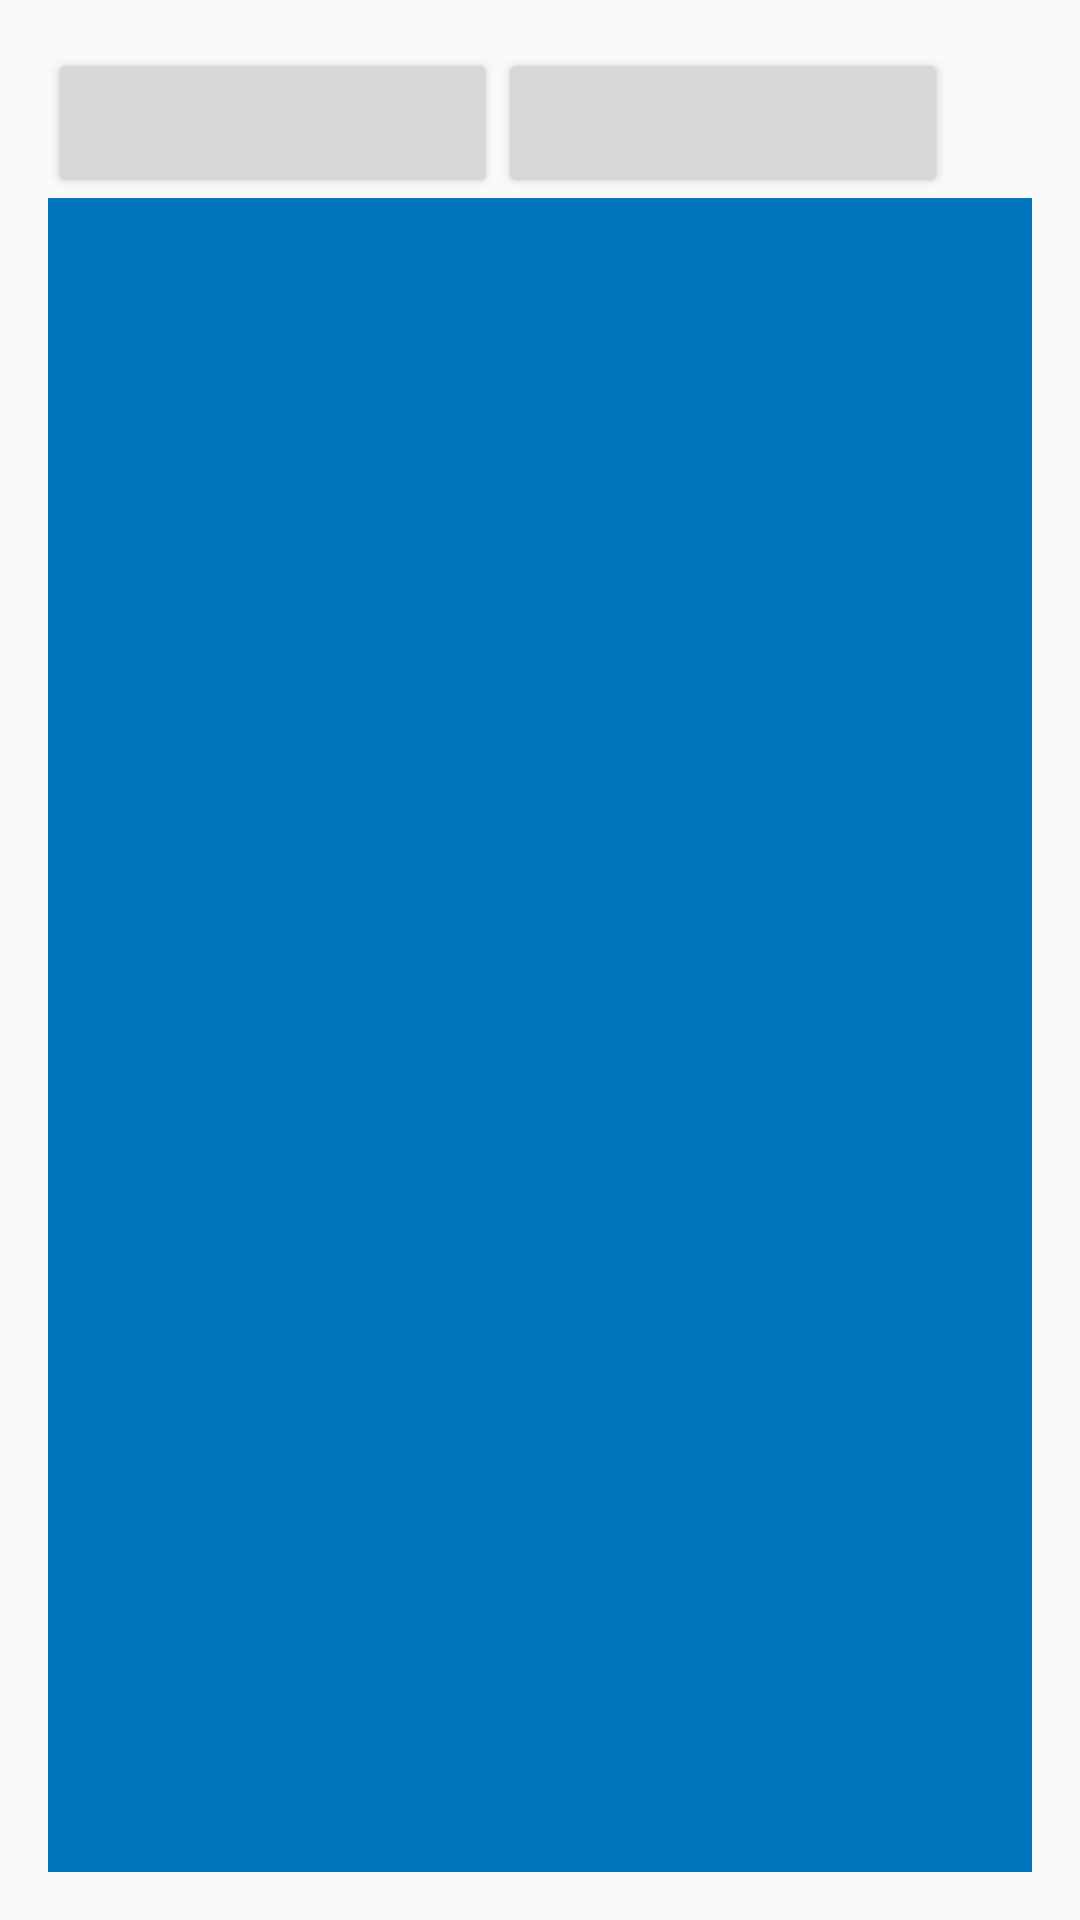

Here is an Android app screen rendered from its layout file. Give the layout XML and the strings, colors and styles it references.
<!-- AndroidManifest.xml: application theme AppTheme -->
<!-- res/layout/activity_itt.xml -->
<?xml version="1.0" encoding="utf-8"?>
<LinearLayout xmlns:android="http://schemas.android.com/apk/res/android"
    xmlns:tools="http://schemas.android.com/tools"
    android:id="@+id/activity_main"
    android:layout_width="match_parent"
    android:layout_height="match_parent"
    android:paddingBottom="@dimen/activity_vertical_margin"
    android:paddingLeft="@dimen/activity_horizontal_margin"
    android:paddingRight="@dimen/activity_horizontal_margin"
    android:paddingTop="@dimen/activity_vertical_margin"
    android:orientation="vertical"
    tools:context="com.leaseguard.leaseguard.MainActivity">

    <LinearLayout
        android:layout_width="match_parent"
        android:layout_height="wrap_content"
        android:orientation="horizontal">
        <Button
            android:layout_width="@dimen/standard_button_width"
            android:layout_height="@dimen/standard_button_height"
            android:id="@+id/cameraButton" />

        <Button
            android:layout_width="@dimen/standard_button_width"
            android:layout_height="@dimen/standard_button_height"
            android:id="@+id/convertButton" />
    </LinearLayout>

    <ImageView
        android:id="@+id/cameraImage"
        android:layout_width="match_parent"
        android:layout_height="match_parent"
        android:background="@color/colorPrimaryDark"/>
</LinearLayout>
<!-- resources referenced by this layout -->
<resources>
  <color name="colorPrimaryDark">#0076BF</color>
  <dimen name="activity_horizontal_margin">16dp</dimen>
  <dimen name="activity_vertical_margin">16dp</dimen>
  <dimen name="standard_button_height">50dp</dimen>
  <dimen name="standard_button_width">150dp</dimen>
  <style name="AppTheme" parent="Theme.AppCompat.Light.DarkActionBar">
          
          <item name="colorPrimary">@color/colorPrimary</item>
          <item name="colorPrimaryDark">@color/colorPrimaryDark</item>
          <item name="colorAccent">@color/colorAccent</item>
      </style>
  <color name="colorPrimary">#019AE8</color>
  <color name="colorAccent">#FF4081</color>
</resources>
